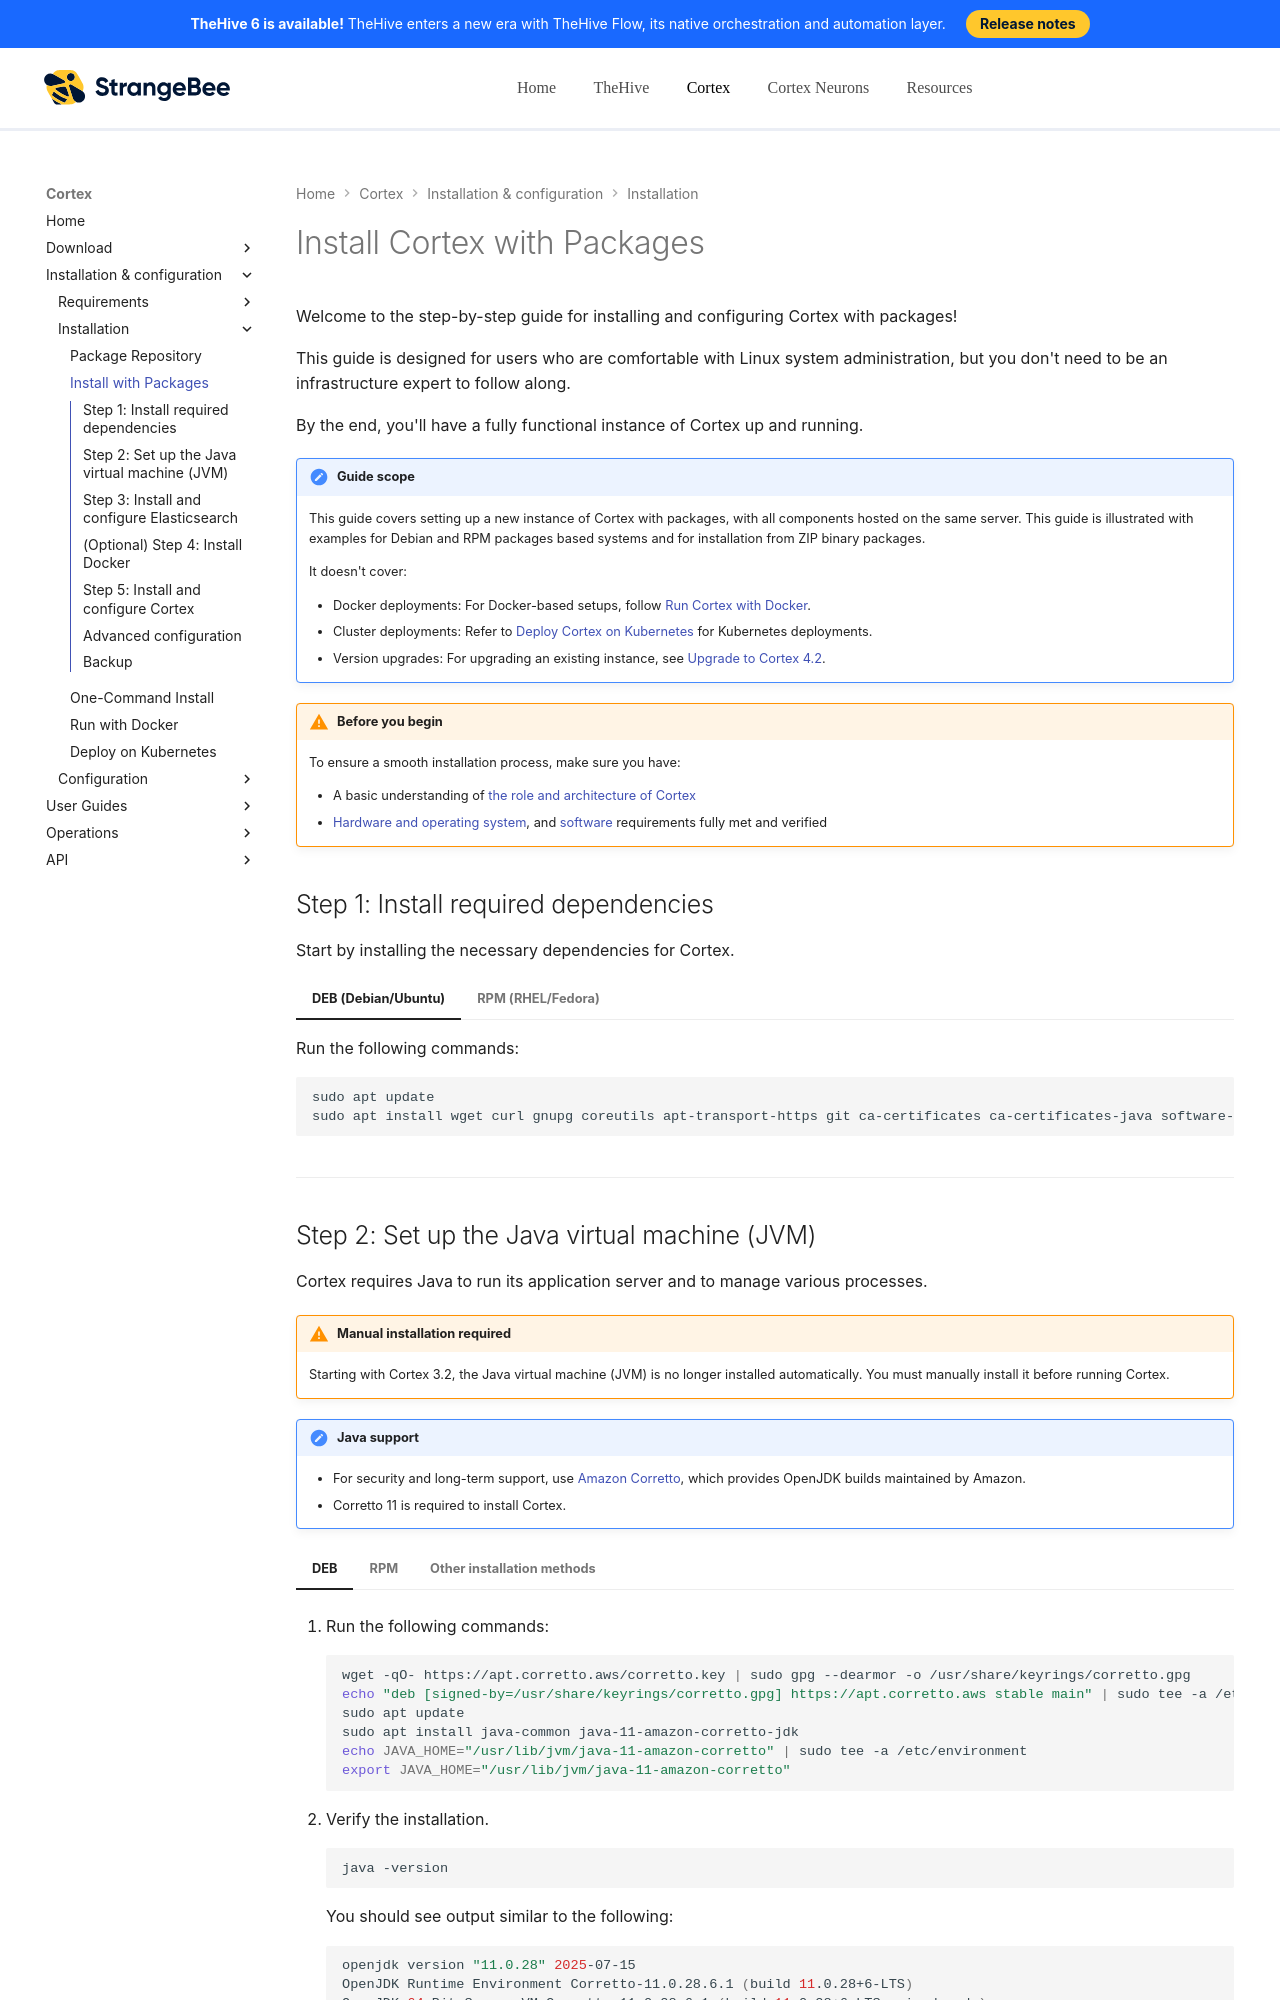

repository: StrangeBeeCorp/docs · page: cortex/installation-and-configuration/step-by-step-guide/index.html · generator: mkdocs

# Install Cortex with Packages

Welcome to the step-by-step guide for installing and configuring Cortex with packages!

This guide is designed for users who are comfortable with Linux system administration, but you don't need to be an infrastructure expert to follow along.

By the end, you'll have a fully functional instance of Cortex up and running.

!!! note "Guide scope"
    This guide covers setting up a new instance of Cortex with packages, with all components hosted on the same server. This guide is illustrated with examples for Debian and RPM packages based systems and for installation from ZIP binary packages.

    It doesn't cover:

    * Docker deployments: For Docker-based setups, follow [Run Cortex with Docker](run-cortex-with-docker.md).
    * Cluster deployments: Refer to [Deploy Cortex on Kubernetes](deploy-cortex-on-kubernetes.md) for Kubernetes deployments.
    * Version upgrades: For upgrading an existing instance, see [Upgrade to Cortex 4.2](../operations/upgrade-cortex-4.md).

!!! warning "Before you begin"
    To ensure a smooth installation process, make sure you have:

    * A basic understanding of [the role and architecture of Cortex](../index.md)
    * [Hardware and operating system](system-requirements.md), and [software](software-requirements.md) requirements fully met and verified

## Step 1: Install required dependencies

Start by installing the necessary dependencies for Cortex.

=== "DEB (Debian/Ubuntu)"

    Run the following commands:

    ```bash
    sudo apt update
    sudo apt install wget curl gnupg coreutils apt-transport-https git ca-certificates ca-certificates-java software-properties-common python3-pip lsb-release unzip
    ```

=== "RPM (RHEL/Fedora)"

    Run the following commands:

    ```bash
    sudo yum update
    sudo yum install wget curl gnupg2 coreutils chkconfig python3-pip git unzip
    ```

---
